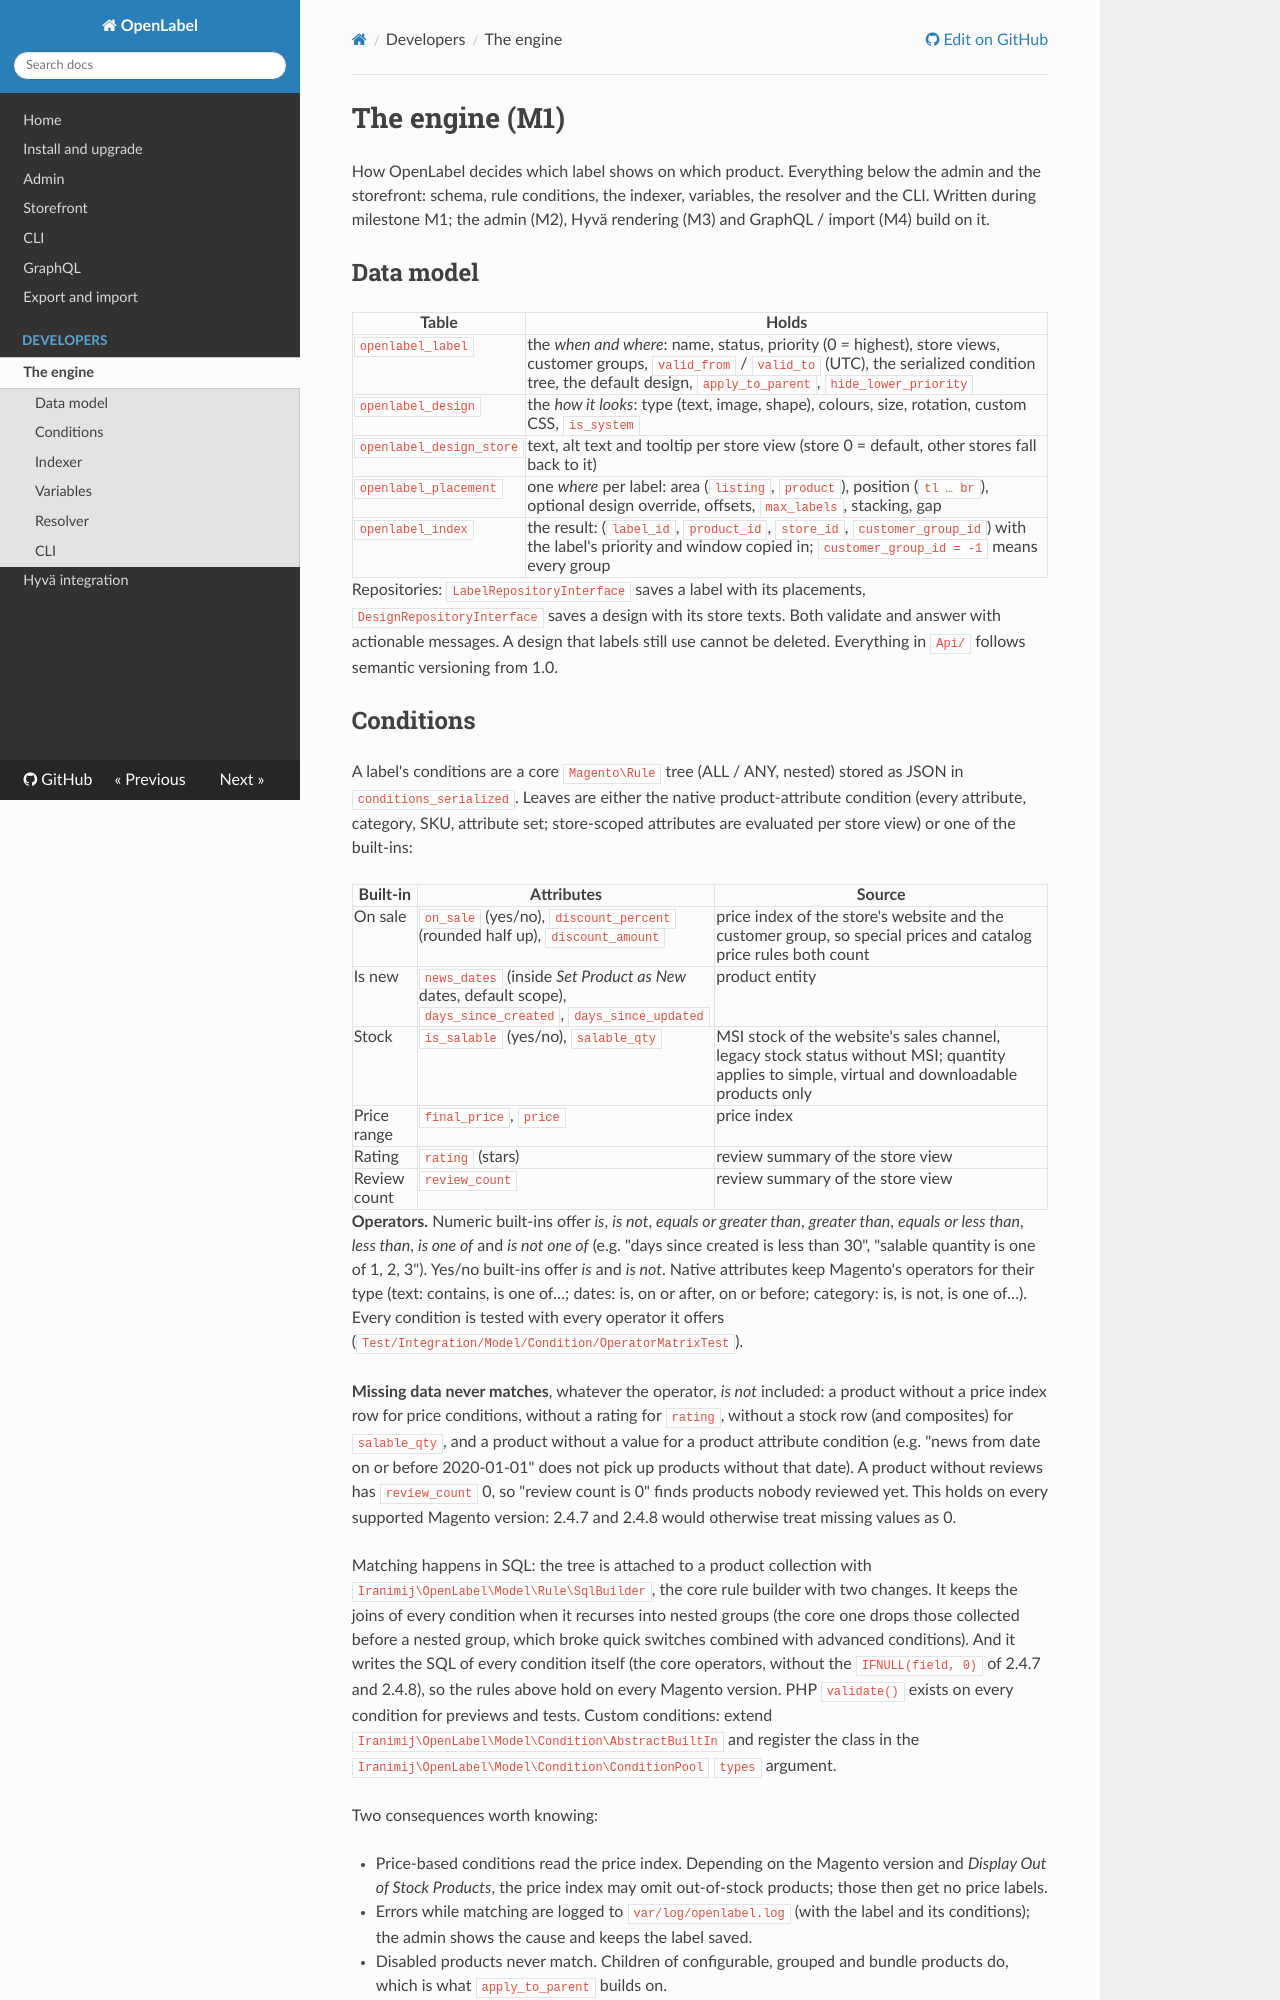

repository: 5mehulhelp5/openlabel · page: engine/index.html · generator: mkdocs

# The engine (M1)

How OpenLabel decides which label shows on which product. Everything below the admin and the storefront:
schema, rule conditions, the indexer, variables, the resolver and the CLI. Written during milestone M1; the
admin (M2), Hyvä rendering (M3) and GraphQL / import (M4) build on it.

## Data model

| Table | Holds |
|---|---|
| `openlabel_label` | the *when and where*: name, status, priority (0 = highest), store views, customer groups, `valid_from` / `valid_to` (UTC), the serialized condition tree, the default design, `apply_to_parent`, `hide_lower_priority` |
| `openlabel_design` | the *how it looks*: type (text, image, shape), colours, size, rotation, custom CSS, `is_system` |
| `openlabel_design_store` | text, alt text and tooltip per store view (store 0 = default, other stores fall back to it) |
| `openlabel_placement` | one *where* per label: area (`listing`, `product`), position (`tl … br`), optional design override, offsets, `max_labels`, stacking, gap |
| `openlabel_index` | the result: (`label_id`, `product_id`, `store_id`, `customer_group_id`) with the label's priority and window copied in; `customer_group_id = -1` means every group |

Repositories: `LabelRepositoryInterface` saves a label with its placements, `DesignRepositoryInterface` saves a
design with its store texts. Both validate and answer with actionable messages. A design that labels still
use cannot be deleted. Everything in `Api/` follows semantic versioning from 1.0.
